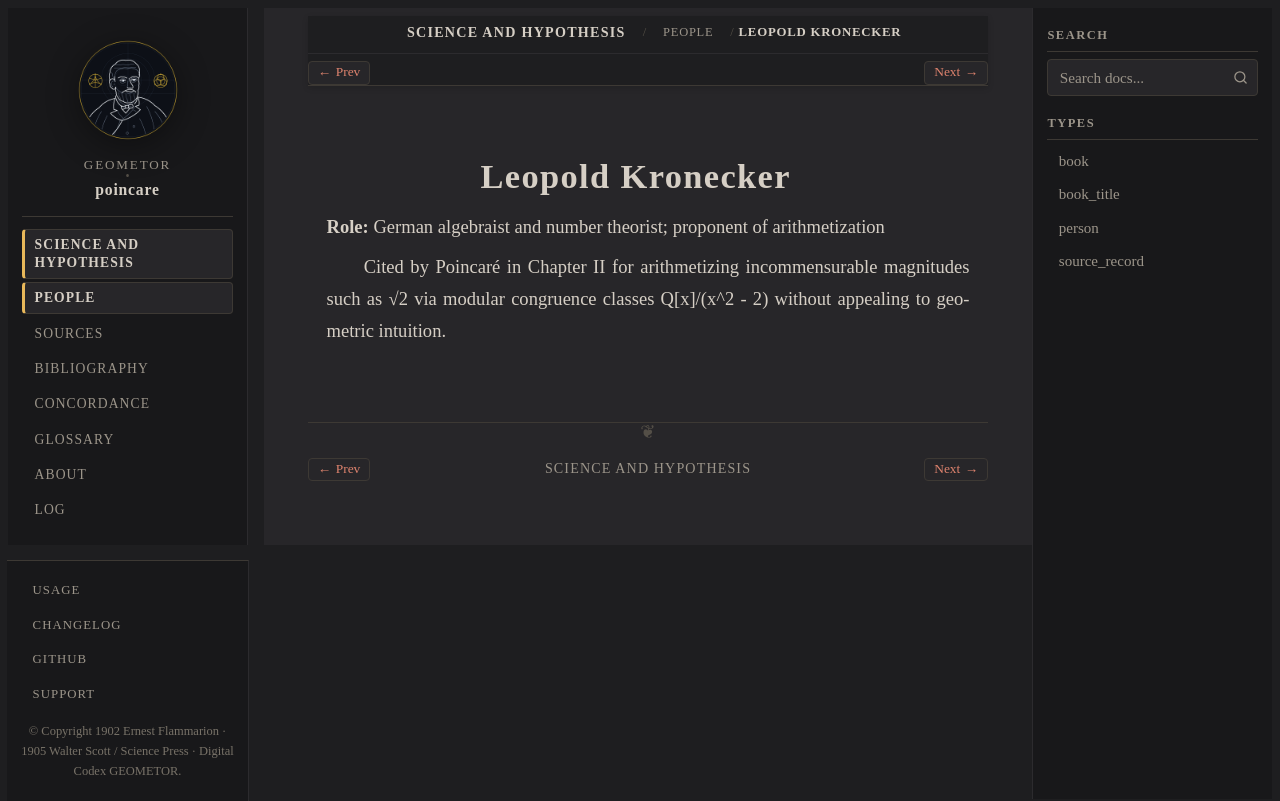

repository: geometor/poincare · page: science_and_hypothesis/people/kronecker.html · generator: sphinx

:type: person
:layout: book
:death_year: 1891
:death_label: 1891
:lifespan: 1823–1891
:excerpt: Role: German algebraist and number theorist; proponent of arithmetization

.. _person-kronecker:

Leopold Kronecker
=================

**Role:** German algebraist and number theorist; proponent of arithmetization

Cited by Poincaré in Chapter II for arithmetizing incommensurable magnitudes such as √2 via modular congruence classes Q[x]/(x^2 - 2) without appealing to geometric intuition.
